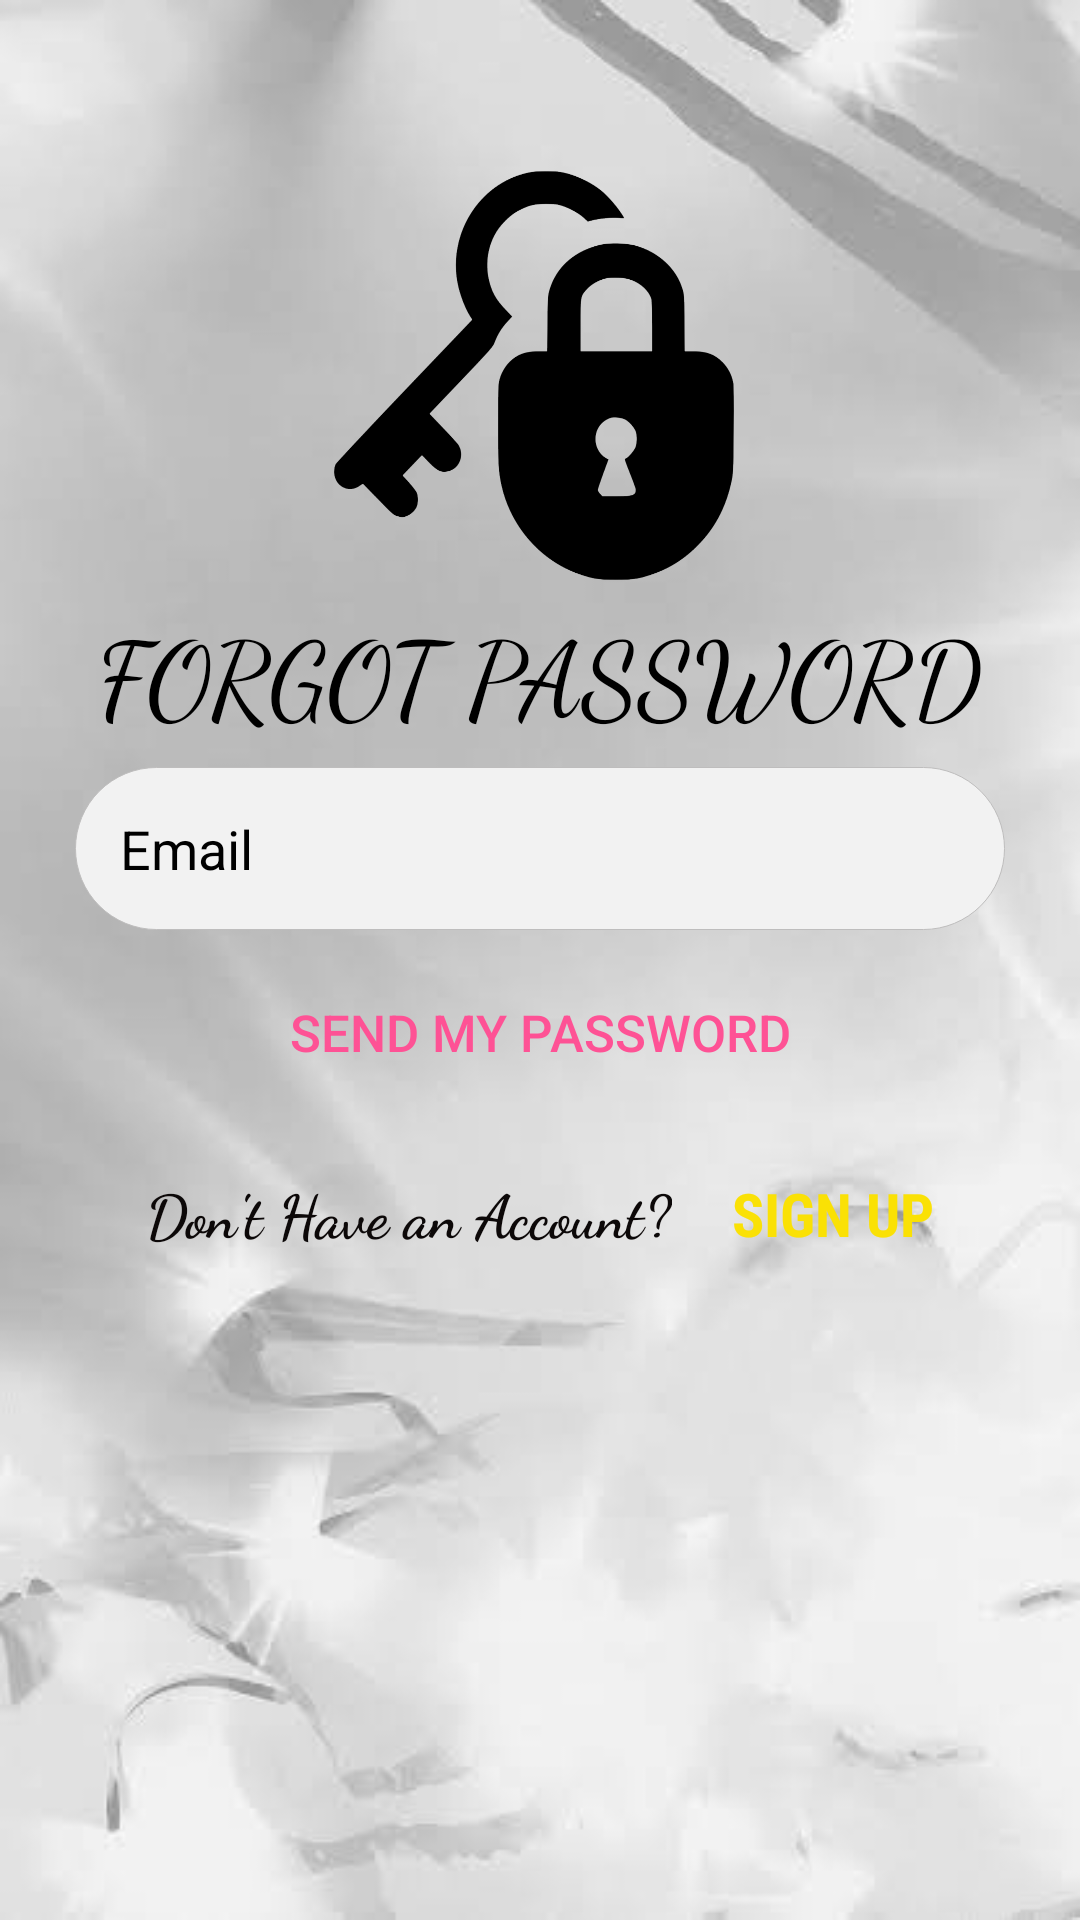

Write the Android layout XML for this screen, with the resource values it uses.
<!-- AndroidManifest.xml: application theme AppTheme -->
<!-- res/layout/forgot_pass.xml -->
<?xml version="1.0" encoding="utf-8"?>
<RelativeLayout xmlns:android="http://schemas.android.com/apk/res/android"
    android:layout_width="match_parent"
    android:layout_height="match_parent"
    android:background="@drawable/back_gray">


    <LinearLayout
        android:layout_width="match_parent"
        android:layout_height="wrap_content"
        android:orientation="vertical"
        android:layout_marginLeft="25dp"
        android:layout_marginRight="25dp"
        android:layout_marginTop="50dp"
        android:gravity="center"
        android:layout_alignParentTop="true"
        android:layout_above="@id/input_group">

        <ImageView
            android:layout_width="150dp"
            android:layout_height="150dp"
            android:background="@drawable/locker"
            android:layout_gravity="center"/>

        <TextView
            android:layout_width="wrap_content"
            android:layout_height="wrap_content"
            android:fontFamily="cursive"
            android:text="FORGOT PASSWORD"
            android:textColor="#000000"
            android:textSize="35dp" />
        <TextView
            android:layout_width="wrap_content"
            android:layout_height="wrap_content"
            android:fontFamily="cursive"
            android:text="Retrieve Your Password Here.!"
            android:textColor="#09AEFA"
            android:textSize="20sp"/>

    </LinearLayout>


    <LinearLayout
        android:id="@+id/input_group"
        android:layout_width="match_parent"
        android:layout_height="wrap_content"
        android:layout_alignParentBottom="true"
        android:layout_marginLeft="25dp"
        android:layout_marginRight="25dp"
        android:layout_marginBottom="100dp"
        android:gravity="center"
        android:orientation="vertical">


        <EditText
            android:id="@+id/Email"
            android:layout_width="match_parent"
            android:layout_height="wrap_content"
            android:background="@drawable/edit_text_middle"
            android:hint="Email"
            android:textColorHint="@color/black"
            android:textColor="@color/black"
            android:inputType="textEmailAddress"
            android:padding="15dp"/>

        <Button
            android:id="@+id/Retrieve"
            android:layout_width="match_parent"
            android:layout_height="wrap_content"
            android:layout_marginTop="10dp"
            android:background="@drawable/button"
            android:foreground="?android:attr/selectableItemBackground"
            android:text="SEND MY PASSWORD"
            android:textAllCaps="false"
            android:textColor="#FE5295"
            android:textSize="17sp" />

        <LinearLayout
        android:layout_width="fill_parent"
        android:layout_height="wrap_content"
        android:orientation="horizontal"
        android:gravity="center"
        android:paddingBottom="5dp"
        android:paddingTop="8dp" >

        <TextView
            android:layout_width="wrap_content"
            android:layout_height="wrap_content"
            android:layout_marginTop="3dp"
            android:padding="10dp"
            android:text="Don't Have an Account?"
            android:textSize="20dp"
            android:textStyle="bold"
            android:textColor="#0C0808"
            android:fontFamily="cursive"/>

        <TextView
            android:id="@+id/signIn_text"
            android:layout_width="wrap_content"
            android:layout_height="wrap_content"
            android:layout_marginTop="3dp"
            android:padding="10dp"
            android:text="Sign Up"
            android:textAllCaps="true"
            android:textSize="20dp"
            android:textStyle="bold"
            android:textColor="#FAE105"
            android:fontFamily="sans-serif-condensed"/>
    </LinearLayout>

        <ProgressBar
            android:id="@+id/progressbar"
            android:layout_width="wrap_content"
            android:layout_height="wrap_content"
            android:visibility="invisible"
            android:layout_marginBottom="60dp"/>


    </LinearLayout>

</RelativeLayout>
<!-- resources referenced by this layout -->
<resources>
  <color name="black">#000000</color>
  <!-- drawable back_gray: jpeg bitmap (drawable, 9274 bytes) -->
  <!-- drawable edit_text_middle (drawable) -->
  <?xml version="1.0" encoding="utf-8"?>
  <layer-list xmlns:android="http://schemas.android.com/apk/res/android">
      <item>
          <shape>
              <corners android:radius="30dp"/>
              <solid android:color="#F2F2F2" />
              <stroke android:width="0.2dp" android:color="#BEBDBD" />
          </shape>
      </item>
  </layer-list>
  <!-- drawable locker: png bitmap (drawable, 35866 bytes) -->
  <style name="AppTheme" parent="@style/Theme.AppCompat.NoActionBar">
          <item name="android:windowFullscreen">true</item>
          <item name="colorAccent">@color/colorAccent</item>
          <item name="colorPrimary">@color/colorPrimary</item>
          <item name="colorPrimaryDark">@color/colorPrimaryDark</item>
      </style>
  <color name="colorAccent">#FF4081</color>
  <color name="colorPrimary">#3F51B5</color>
  <color name="colorPrimaryDark">#303F9F</color>
</resources>
